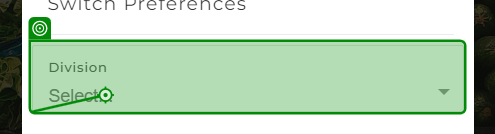
Task: Test Automation Project
Workflow: DivCom

Step 1 [then]: type "[I_Division + "[k(Enter)]"]" into the element in window 'CloudIO' (chrome.exe)

Step 2 [then]: type "["30" + "[k(Enter)]"]" into the element 'Select...' in window 'CloudIO' (chrome.exe) (no picture)

Step 3 [then]: click on the button 'Switch' in window 'CloudIO' (chrome.exe) (no picture)

Step 4: check the button 'Yes' in window 'CloudIO' (chrome.exe) (no picture)

Step 5 [then]: click on the button 'Yes' in window 'CloudIO' (chrome.exe) (no picture)

Step 6 [then]: click on the element 'Switch' in window 'CloudIO' (chrome.exe) (no picture)

Step 7: check the button 'Yes' in window 'CloudIO' (chrome.exe) (no picture)

Step 8 [then]: click on the button 'Yes' in window 'CloudIO' (chrome.exe) (no picture)

Step 9 [then]: type "[I_Division + "[k(Enter)]"]" into the element in window 'CloudIO' (chrome.exe) (same screen as step 1)

Step 10: type "[I_Company + "[k(Enter)]"]" into the element 'Select...' in window 'CloudIO' (chrome.exe) (no picture)

Step 11: click on the button 'Switch' in window 'CloudIO' (chrome.exe) (no picture)

Step 12: check the button 'Yes' in window 'CloudIO' (chrome.exe) (no picture)

Step 13 [then]: click on the button 'Yes' in window 'CloudIO' (chrome.exe) (no picture)

Step 14 [then]: click on the element 'Switch' in window 'CloudIO' (chrome.exe) (no picture)

Step 15: check the button 'Yes' in window 'CloudIO' (chrome.exe) (no picture)

Step 16 [then]: click on the button 'Yes' in window 'CloudIO' (chrome.exe) (no picture)

Step 17 [then]: type "[I_Division + "[k(Enter)]"]" into the element in window 'CloudIO' (chrome.exe) (same screen as step 1)

Step 18: type "[I_Company + "[k(Enter)]"]" into the element 'Select...' in window 'CloudIO' (chrome.exe) (no picture)

Step 19: click on the button 'Switch' in window 'CloudIO' (chrome.exe) (no picture)

Step 20: check the button 'Yes' in window 'CloudIO' (chrome.exe) (no picture)

Step 21 [then]: click on the button 'Yes' in window 'CloudIO' (chrome.exe) (no picture)

Step 22: check the element in window 'CloudIO' (chrome.exe) (no picture)

Step 23: get-text from the element in window 'CloudIO' (chrome.exe) (no picture) (repeated 6 times)

Step 29: check the element in window 'CloudIO' (chrome.exe) (no picture)

Step 30: get-text from the element in window 'CloudIO' (chrome.exe) (no picture)

Step 31: check the element in window 'CloudIO' (chrome.exe) (no picture)

Step 32: get-text from the element in window 'CloudIO' (chrome.exe) (no picture)

Step 33 [then]: click on the button in window 'CloudIO' (chrome.exe) (no picture)

Step 34: click on the link 'Simple Order Entry' in window 'CloudIO' (chrome.exe) (no picture)

Step 35: check the button 'Yes' in window 'CloudIO' (chrome.exe) (no picture)

Step 36: click on the button 'Yes' in window 'CloudIO' (chrome.exe) (no picture)

Step 37: click on the button in window 'CloudIO' (chrome.exe) (no picture)

Step 38: click on the link 'Simple Order Entry' in window 'CloudIO' (chrome.exe) (no picture)

Step 39: check the button 'Yes' in window 'CloudIO' (chrome.exe) (no picture)

Step 40: click on the button 'Yes' in window 'CloudIO' (chrome.exe) (no picture)

Step 41: check the label 'Rush' in window 'CloudIO' (chrome.exe) (no picture)

Step 42: check the button 'Yes' in window 'CloudIO' (chrome.exe) (no picture)

Step 43: click on the button 'Yes' in window 'CloudIO' (chrome.exe) (no picture)

Step 44: check the button 'Yes' in window 'CloudIO' (chrome.exe) (no picture)

Step 45: click on the button 'Yes' in window 'CloudIO' (chrome.exe) (no picture)

Step 46: click on the button in window 'CloudIO' (chrome.exe) (no picture)

Step 47: click on the link 'Regular Order' in window 'CloudIO' (chrome.exe) (no picture)

Step 48: check the button 'Yes' in window 'CloudIO' (chrome.exe) (no picture)

Step 49: click on the button 'Yes' in window 'CloudIO' (chrome.exe) (no picture)

Step 50: click on the button in window 'CloudIO' (chrome.exe) (no picture)

Step 51: click on the link 'Rush Order' in window 'CloudIO' (chrome.exe) (no picture)

Step 52: check the button 'Yes' in window 'CloudIO' (chrome.exe) (no picture)

Step 53: click on the button 'Yes' in window 'CloudIO' (chrome.exe) (no picture)

Step 54: click on the button in window 'CloudIO' (chrome.exe) (no picture)

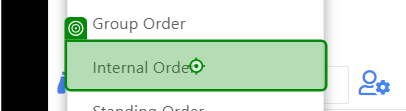
Step 55: click on the link 'Internal Order' in window 'CloudIO' (chrome.exe)
